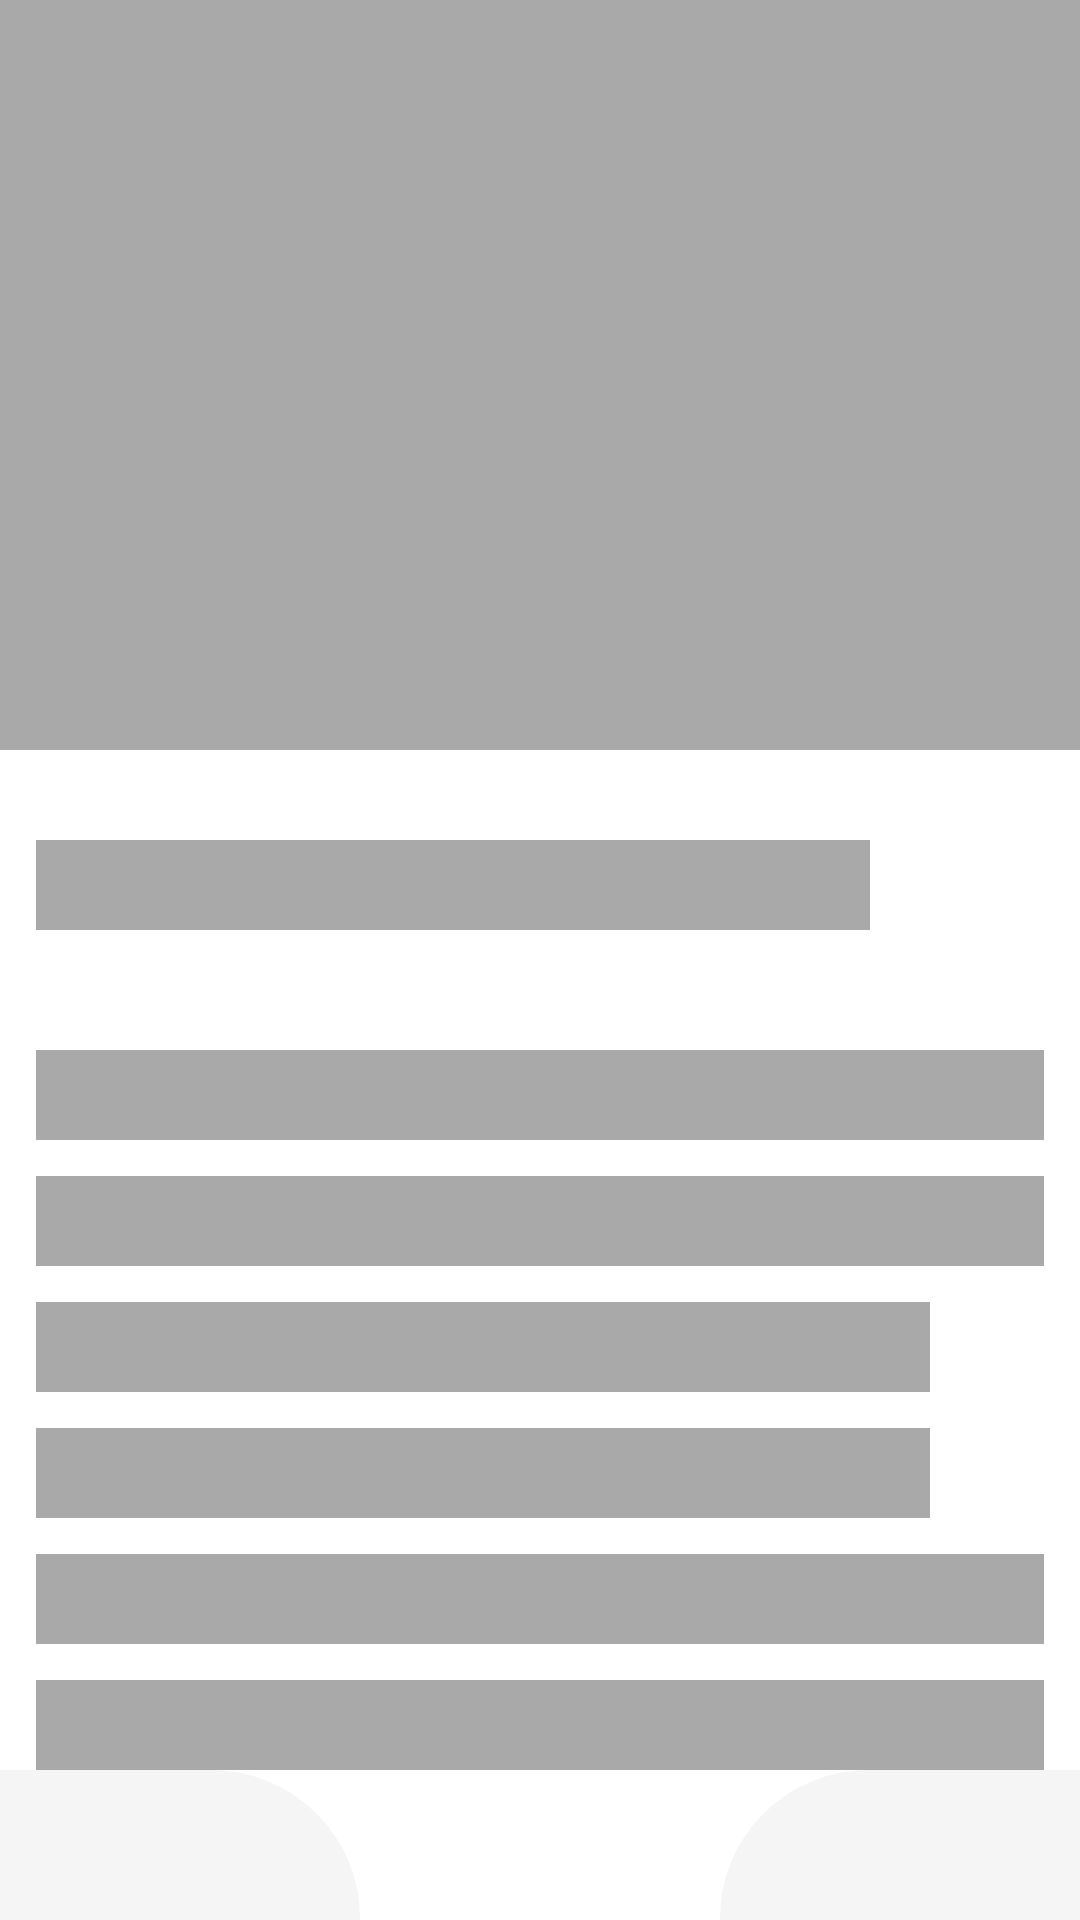

The Android layout XML behind this screen, and the referenced resources:
<!-- AndroidManifest.xml: application theme Theme.UniksameLearningPoint -->
<!-- res/layout/short_interview_row_shemmer.xml -->
<?xml version="1.0" encoding="utf-8"?>
<RelativeLayout xmlns:android="http://schemas.android.com/apk/res/android"
    xmlns:tools="http://schemas.android.com/tools"
    android:layout_width="match_parent"
    android:layout_height="match_parent"
    xmlns:app="http://schemas.android.com/apk/res-auto"
    android:background="@color/white">

    <RelativeLayout
        android:id="@+id/relative_layout_convert_image"
        android:layout_width="match_parent"
        android:layout_height="match_parent">

        <LinearLayout
            android:id="@+id/linear_layout_id"
            android:layout_width="match_parent"
            android:layout_height="match_parent"
            android:background="@color/white"
            android:orientation="vertical">

            <com.pierfrancescosoffritti.youtubeplayer.player.YouTubePlayerView
                android:id="@+id/youtube_view"
                android:layout_width="match_parent"
                android:layout_height="wrap_content"
                android:visibility="gone"
                app:layout_constraintEnd_toEndOf="parent"
                app:layout_constraintStart_toStartOf="parent"
                app:layout_constraintTop_toBottomOf="@+id/textViewTitle" />

            <ImageView
                android:id="@+id/interview_image"
                android:layout_width="match_parent"
                android:layout_height="250dp"
                android:background="@color/dark_gray"
                android:scaleType="fitXY" />

            <ImageView
                android:id="@+id/uns_interview_logo"
                android:layout_width="100dp"
                android:layout_height="24dp"
                android:layout_gravity="end"
                android:layout_marginEnd="12dp"
                android:padding="12dp"
                android:scaleType="centerCrop"
                android:src="@drawable/uns_no_back"
                android:visibility="gone" />

            <TextView
                android:layout_width="match_parent"
                android:layout_height="30dp"
                android:layout_marginStart="12dp"
                android:layout_marginTop="30dp"
                android:layout_marginEnd="70dp"
                android:background="@color/dark_gray"
                android:fontFamily="sans-serif" />

            <TextView
                android:layout_width="match_parent"
                android:layout_height="30dp"
                android:layout_marginStart="12dp"
                android:layout_marginTop="40dp"
                android:layout_marginEnd="12dp"
                android:background="@color/dark_gray"
                android:fontFamily="sans-serif" />

            <TextView
                android:layout_width="match_parent"
                android:layout_height="30dp"
                android:layout_marginStart="12dp"
                android:layout_marginTop="12dp"
                android:layout_marginEnd="12dp"
                android:background="@color/dark_gray"
                android:fontFamily="sans-serif" />

            <TextView
                android:layout_width="match_parent"
                android:layout_height="30dp"
                android:layout_marginStart="12dp"
                android:layout_marginTop="12dp"
                android:layout_marginEnd="50dp"
                android:background="@color/dark_gray"
                android:fontFamily="sans-serif" />

            <TextView
                android:layout_width="match_parent"
                android:layout_height="30dp"
                android:layout_marginStart="12dp"
                android:layout_marginTop="12dp"
                android:layout_marginEnd="50dp"
                android:background="@color/dark_gray"
                android:fontFamily="sans-serif" />

            <TextView
                android:layout_width="match_parent"
                android:layout_height="30dp"
                android:layout_marginStart="12dp"
                android:layout_marginTop="12dp"
                android:layout_marginEnd="12dp"
                android:background="@color/dark_gray"
                android:fontFamily="sans-serif" />

            <TextView
                android:id="@+id/heading"
                android:layout_width="match_parent"
                android:layout_height="30dp"
                android:layout_marginStart="12dp"
                android:layout_marginTop="12dp"
                android:layout_marginEnd="12dp"
                android:background="@color/dark_gray"
                android:fontFamily="sans-serif" />

            <TextView
                android:layout_width="match_parent"
                android:layout_height="30dp"
                android:layout_marginStart="12dp"
                android:layout_marginTop="12dp"
                android:layout_marginEnd="50dp"
                android:background="@color/dark_gray"
                android:fontFamily="sans-serif" />


        </LinearLayout>


    </RelativeLayout>

    <LinearLayout
        android:layout_width="match_parent"
        android:layout_height="wrap_content"
        android:layout_alignParentEnd="true"
        android:layout_alignParentBottom="true"
        android:background="@color/white"
        android:orientation="horizontal">

        <RelativeLayout
            android:id="@+id/relative_layout_page_count"
            android:layout_width="0dp"
            android:layout_height="match_parent"
            android:layout_weight="1"
            android:background="@drawable/myshape_reciever"/>

        <ImageView
            android:layout_width="0dp"
            android:layout_height="50dp"
            android:layout_weight="1"/>

        <ImageView
            android:id="@+id/share_to_other_app_image"
            android:layout_width="0dp"
            android:layout_height="match_parent"
            android:layout_weight="1"
            android:background="@drawable/myshape_sender"
            android:padding="10dp"/>
    </LinearLayout>
</RelativeLayout>
<!-- resources referenced by this layout -->
<resources>
  <color name="dark_gray">#A9A9A9</color>
  <color name="white">#FFFFFFFF</color>
  <!-- drawable myshape_reciever (drawable-v24) -->
  <?xml version="1.0" encoding="utf-8"?>
  <shape xmlns:android="http://schemas.android.com/apk/res/android"
      android:shape="rectangle">
      <corners android:topRightRadius="50dp" />
      <stroke
          android:width="1dp"
          android:color="@color/gray"/>
  
      <solid android:color="@color/gray" />
      
      
      
      
      
      
      
      
      
      
      
  
      
      
      
      
      
  </shape>
  <!-- drawable myshape_sender (drawable-v24) -->
  <?xml version="1.0" encoding="utf-8"?>
  <shape xmlns:android="http://schemas.android.com/apk/res/android"
      android:shape="rectangle">
      <corners android:topLeftRadius="50dp" />
      <stroke
          android:width="1dp"
          android:color="@color/gray" />
  
      <solid android:color="@color/gray" />
      
      
      
      
      
  
      
      
      
      
      
      
  
      
      
      
      
      
  </shape>
  <!-- drawable uns_no_back: png bitmap (drawable-v24, 22646 bytes) -->
  <style name="Theme.UniksameLearningPoint" parent="Theme.MaterialComponents.DayNight.DarkActionBar">
          
          <item name="colorPrimaryVariant">@color/dark_gray</item>
          <item name="colorPrimary">@color/teal_700</item>
          <item name="colorOnPrimary">@color/white</item>
          <item name="colorSecondary">@color/teal_200</item>
          <item name="colorSecondaryVariant">@color/teal_700</item>
          <item name="colorOnSecondary">@color/black</item>
          
          <item name="android:statusBarColor" tools:targetApi="l">?attr/colorPrimaryVariant</item>
          
      </style>
  <color name="gray">#f5f5f5</color>
  <color name="teal_700">#FF018786</color>
  <color name="teal_200">#FF03DAC5</color>
  <color name="black">#FF000000</color>
</resources>
